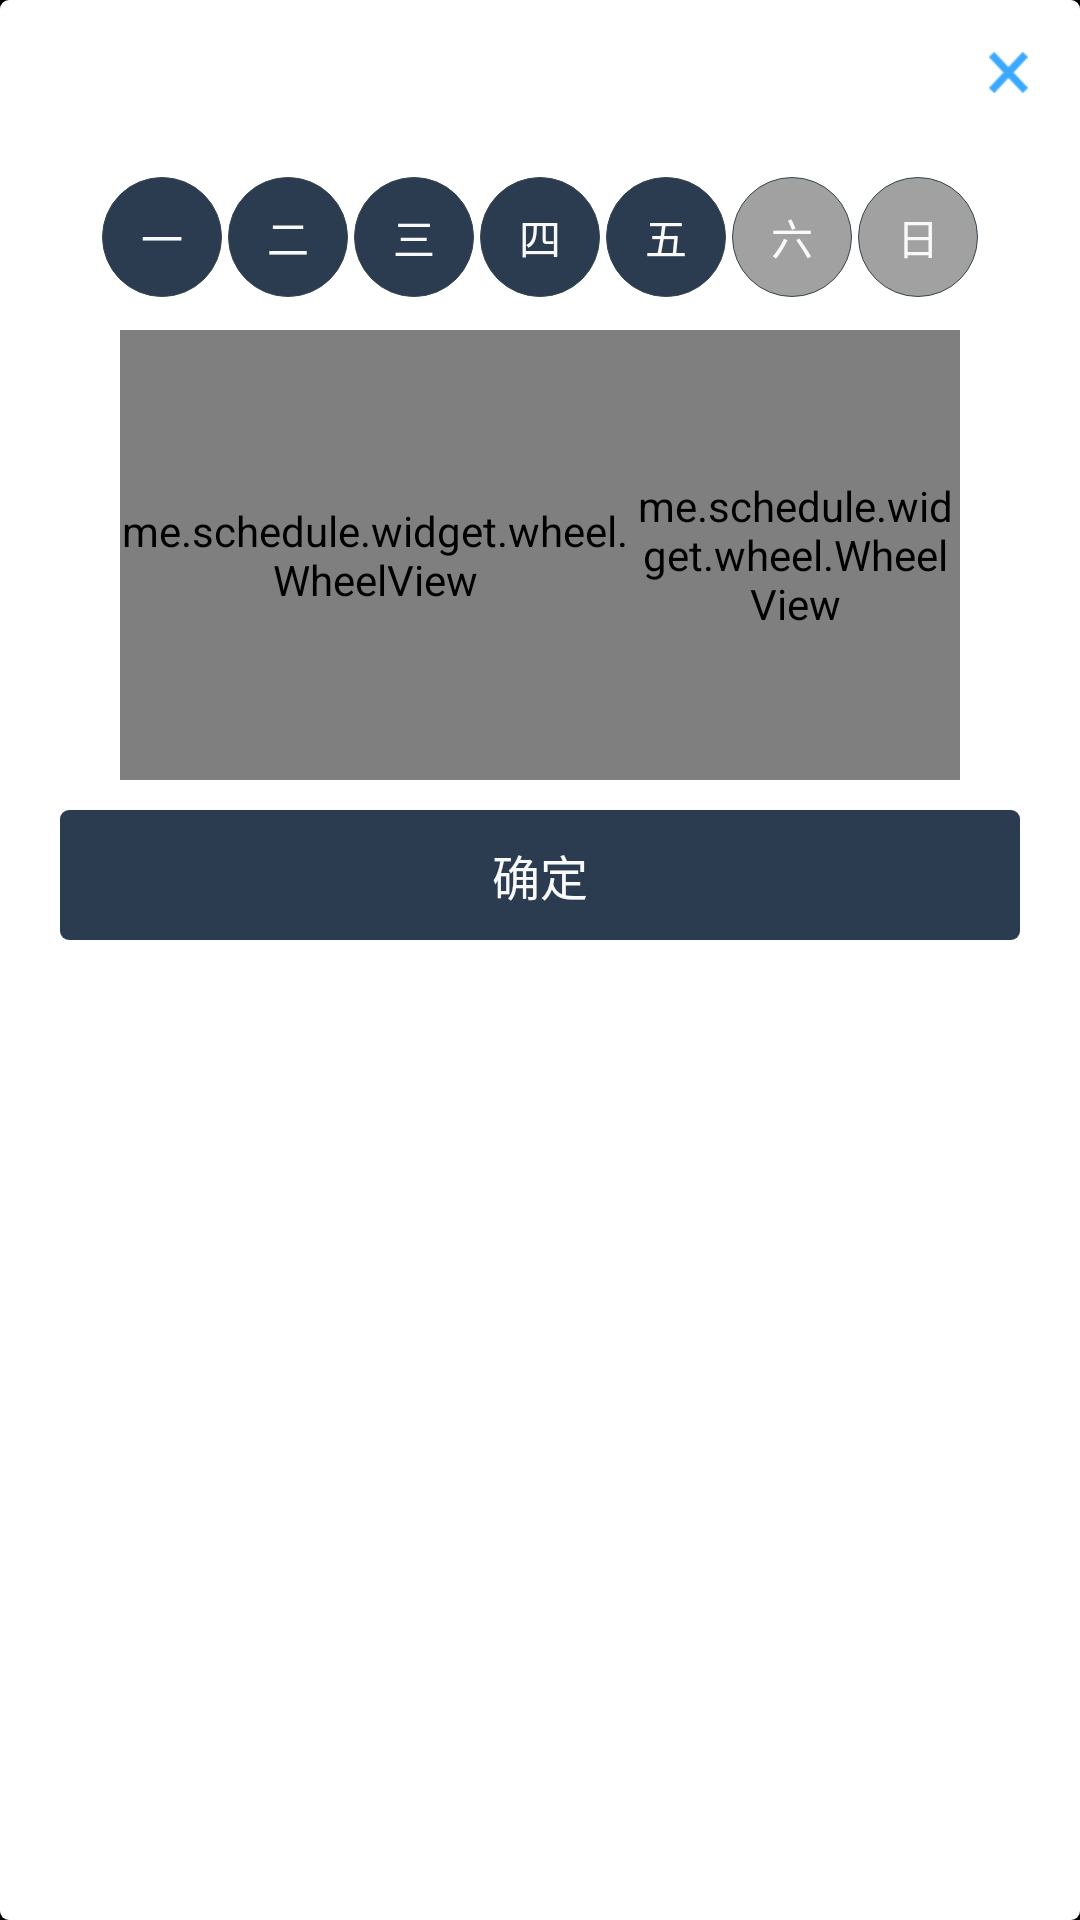

Write the Android layout XML for this screen, with the resource values it uses.
<!-- AndroidManifest.xml: application theme android:Theme.NoTitleBar -->
<!-- res/layout/dialog_choose_cycle_time.xml -->
<?xml version="1.0" encoding="utf-8"?>
<RelativeLayout xmlns:android="http://schemas.android.com/apk/res/android"
    android:layout_width="match_parent"
    android:layout_height="wrap_content"
    android:background="@drawable/bg_ff_con"
    android:paddingBottom="20dp"
    android:layout_margin="5dp"
    >

    <ImageView
        android:layout_width="48dp"
        android:layout_height="48dp"
        android:scaleType="centerInside"
        android:src="@drawable/x_main"
        android:id="@+id/img_x"
        android:layout_alignParentRight="true"
        />

    <LinearLayout
        android:id="@+id/llt"
        android:layout_width="wrap_content"
        android:layout_height="wrap_content"
        android:layout_centerHorizontal="true"
        android:layout_marginTop="10dp"
        android:orientation="horizontal"
        android:layout_below="@+id/img_x"
        >

        <Button
            android:id="@+id/btn_1"
            android:layout_width="40dp"
            android:layout_height="40dp"
            android:layout_margin="1dp"
            android:background="@drawable/bg_main_circle"
            android:text="一"
            android:textColor="@color/white" />

        <Button
            android:id="@+id/btn_2"
            android:layout_width="40dp"
            android:layout_height="40dp"
            android:layout_margin="1dp"
            android:background="@drawable/bg_main_circle"
            android:text="二"
            android:textColor="@color/white" />

        <Button
            android:id="@+id/btn_3"
            android:layout_width="40dp"
            android:layout_height="40dp"
            android:layout_margin="1dp"
            android:background="@drawable/bg_main_circle"
            android:text="三"
            android:textColor="@color/white" />

        <Button
            android:id="@+id/btn_4"
            android:layout_width="40dp"
            android:layout_height="40dp"
            android:layout_margin="1dp"
            android:background="@drawable/bg_main_circle"
            android:text="四"
            android:textColor="@color/white" />

        <Button
            android:id="@+id/btn_5"
            android:layout_width="40dp"
            android:layout_height="40dp"
            android:layout_margin="1dp"
            android:background="@drawable/bg_main_circle"
            android:text="五"
            android:textColor="@color/white" />

        <Button
            android:id="@+id/btn_6"
            android:layout_width="40dp"
            android:layout_height="40dp"
            android:layout_margin="1dp"
            android:background="@drawable/bg_a1_circle"
            android:text="六"
            android:textColor="@color/white" />

        <Button
            android:id="@+id/btn_7"
            android:layout_width="40dp"
            android:layout_height="40dp"
            android:layout_margin="1dp"
            android:background="@drawable/bg_a1_circle"
            android:text="日"
            android:textColor="@color/white" />
    </LinearLayout>

    <me.schedule.widget.wheel.WheelView
        android:layout_width="110dp"
        android:layout_height="150dp"
        android:id="@+id/wheel_min"
        android:layout_below="@+id/llt"
        android:layout_alignParentRight="true"
        android:layout_marginTop="10dp"
        android:layout_marginRight="40dp"
        />

    <me.schedule.widget.wheel.WheelView
        android:layout_width="110dp"
        android:layout_height="150dp"
        android:id="@+id/wheel_hour"
        android:layout_below="@+id/llt"
        android:layout_toLeftOf="@+id/wheel_min"
        android:layout_marginTop="10dp"
        android:layout_marginLeft="40dp"
        android:layout_alignParentLeft="true"
        />
    

        <Button
            android:layout_width="match_parent"
            android:layout_height="wrap_content"
            android:padding="10dp"
            android:background="@drawable/selector_bg_main_con"
            android:text="确定"
            android:textColor="@color/white"
            android:textSize="@dimen/text"
            android:id="@+id/btn_commit"
            android:layout_below="@+id/wheel_min"
            android:layout_marginTop="10dp"
            android:layout_marginLeft="20dp"
            android:layout_marginRight="20dp"
            />

    </RelativeLayout>
<!-- resources referenced by this layout -->
<resources>
  <color name="white">#f9f9f9</color>
  <dimen name="text">16sp</dimen>
  <!-- drawable bg_a1_circle (drawable) -->
  <?xml version="1.0" encoding="utf-8"?>
  <shape xmlns:android="http://schemas.android.com/apk/res/android"
      android:shape="oval">
  
      <solid
          android:color="@color/col_a1"
          />
  
      <stroke
          android:color="@color/gray"
          android:width="1px"
          />
  
  </shape>
  <!-- drawable bg_ff_con (drawable) -->
  <?xml version="1.0" encoding="utf-8"?>
  <shape xmlns:android="http://schemas.android.com/apk/res/android">
  <solid
      android:color="#ffffff"
      />
      <corners
          android:radius="3dp"
          />
  </shape>
  <!-- drawable bg_main_circle (drawable) -->
  <?xml version="1.0" encoding="utf-8"?>
  <shape xmlns:android="http://schemas.android.com/apk/res/android"
      android:shape="oval">
  
      <solid
          android:color="@color/main"
          />
  
      <stroke
          android:color="@color/gray"
          android:width="1px"
          />
  
  </shape>
  <!-- drawable selector_bg_main_con (drawable) -->
  <?xml version="1.0" encoding="utf-8"?>
  <selector xmlns:android="http://schemas.android.com/apk/res/android">
      <item android:drawable="@drawable/bg_main_shadow_con" android:state_focused="true"/>
      <item android:drawable="@drawable/bg_main_shadow_con" android:state_pressed="true"/>
      <item android:drawable="@drawable/bg_main_con"/>
  </selector>
  <!-- drawable x_main: png bitmap (drawable-xhdpi, 1571 bytes) -->
  <color name="col_a1">#a1a1a1</color>
  <color name="gray">#37474f</color>
  <color name="main">#2b3c50</color>
  <!-- drawable bg_main_shadow_con (drawable) -->
  <?xml version="1.0" encoding="utf-8"?>
  <shape xmlns:android="http://schemas.android.com/apk/res/android">
      <solid
          android:color="@color/main_shadow"
          />
  
      <corners
          android:radius="3dp"
          />
  </shape>
  <!-- drawable bg_main_con (drawable) -->
  <?xml version="1.0" encoding="utf-8"?>
  <shape xmlns:android="http://schemas.android.com/apk/res/android">
      <solid
          android:color="@color/main"
          />
  
      <corners
          android:radius="3dp"
          />
  </shape>
  <color name="main_shadow">#485763</color>
</resources>
